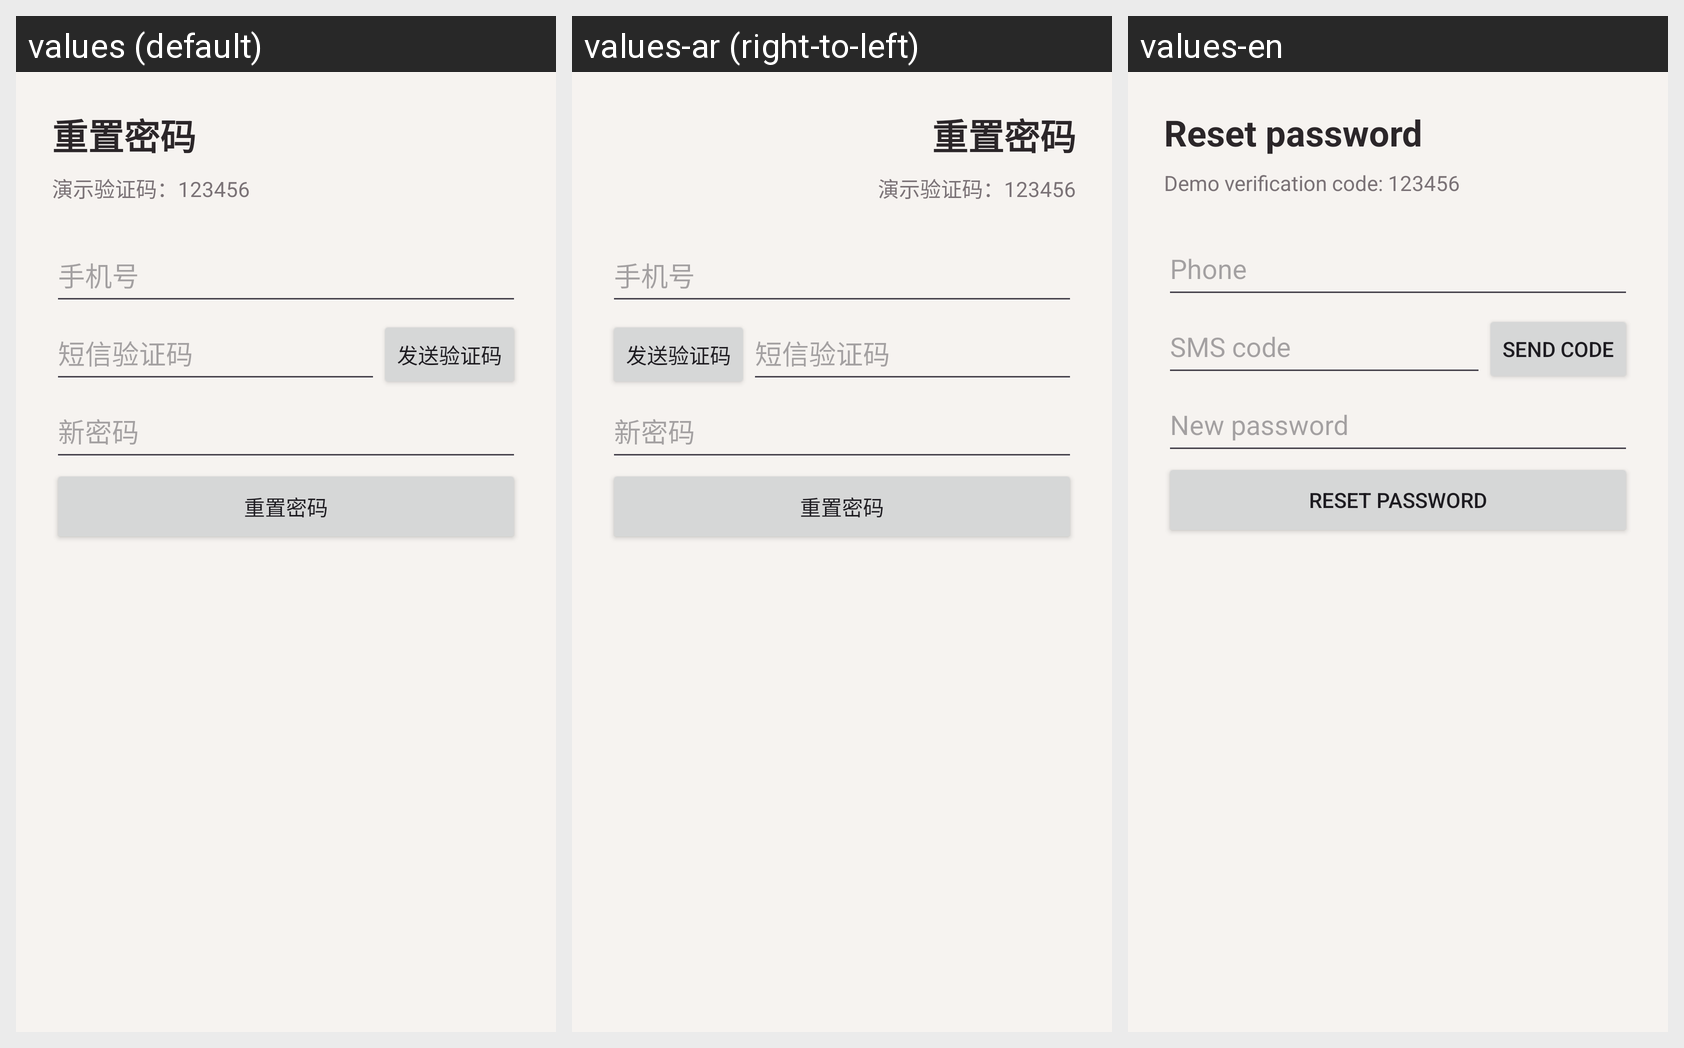

The same Android screen rendered under several of its app's locales, left to right. List the strings drawn on it with the default value and each locale's translation.
Android screen res/layout/activity_reset.xml rendered under 3 locales, left to right: values (default), values-ar (right-to-left), values-en. Device: Nexus 5 (rendered at 1080×1920; each locale shown at half size, 540×960, under a caption strip naming it); theme Theme.Fakecheckin.
Strings drawn on this screen, with the default value and each locale's value (text and hints the layout hard-codes, and strings that could not be matched under every locale, appear in the picture but are not listed):

reset_password
  values: 重置密码
  values-ar: 重置密码  [not translated; the default value is used]
  values-en: Reset password

demo_sms_hint
  values: 演示验证码：123456
  values-ar: 演示验证码：123456  [not translated; the default value is used]
  values-en: Demo verification code: 123456

phone
  values: 手机号
  values-ar: 手机号  [not translated; the default value is used]
  values-en: Phone

sms_code
  values: 短信验证码
  values-ar: 短信验证码  [not translated; the default value is used]
  values-en: SMS code

send_code
  values: 发送验证码
  values-ar: 发送验证码  [not translated; the default value is used]
  values-en: Send code

new_password
  values: 新密码
  values-ar: 新密码  [not translated; the default value is used]
  values-en: New password
